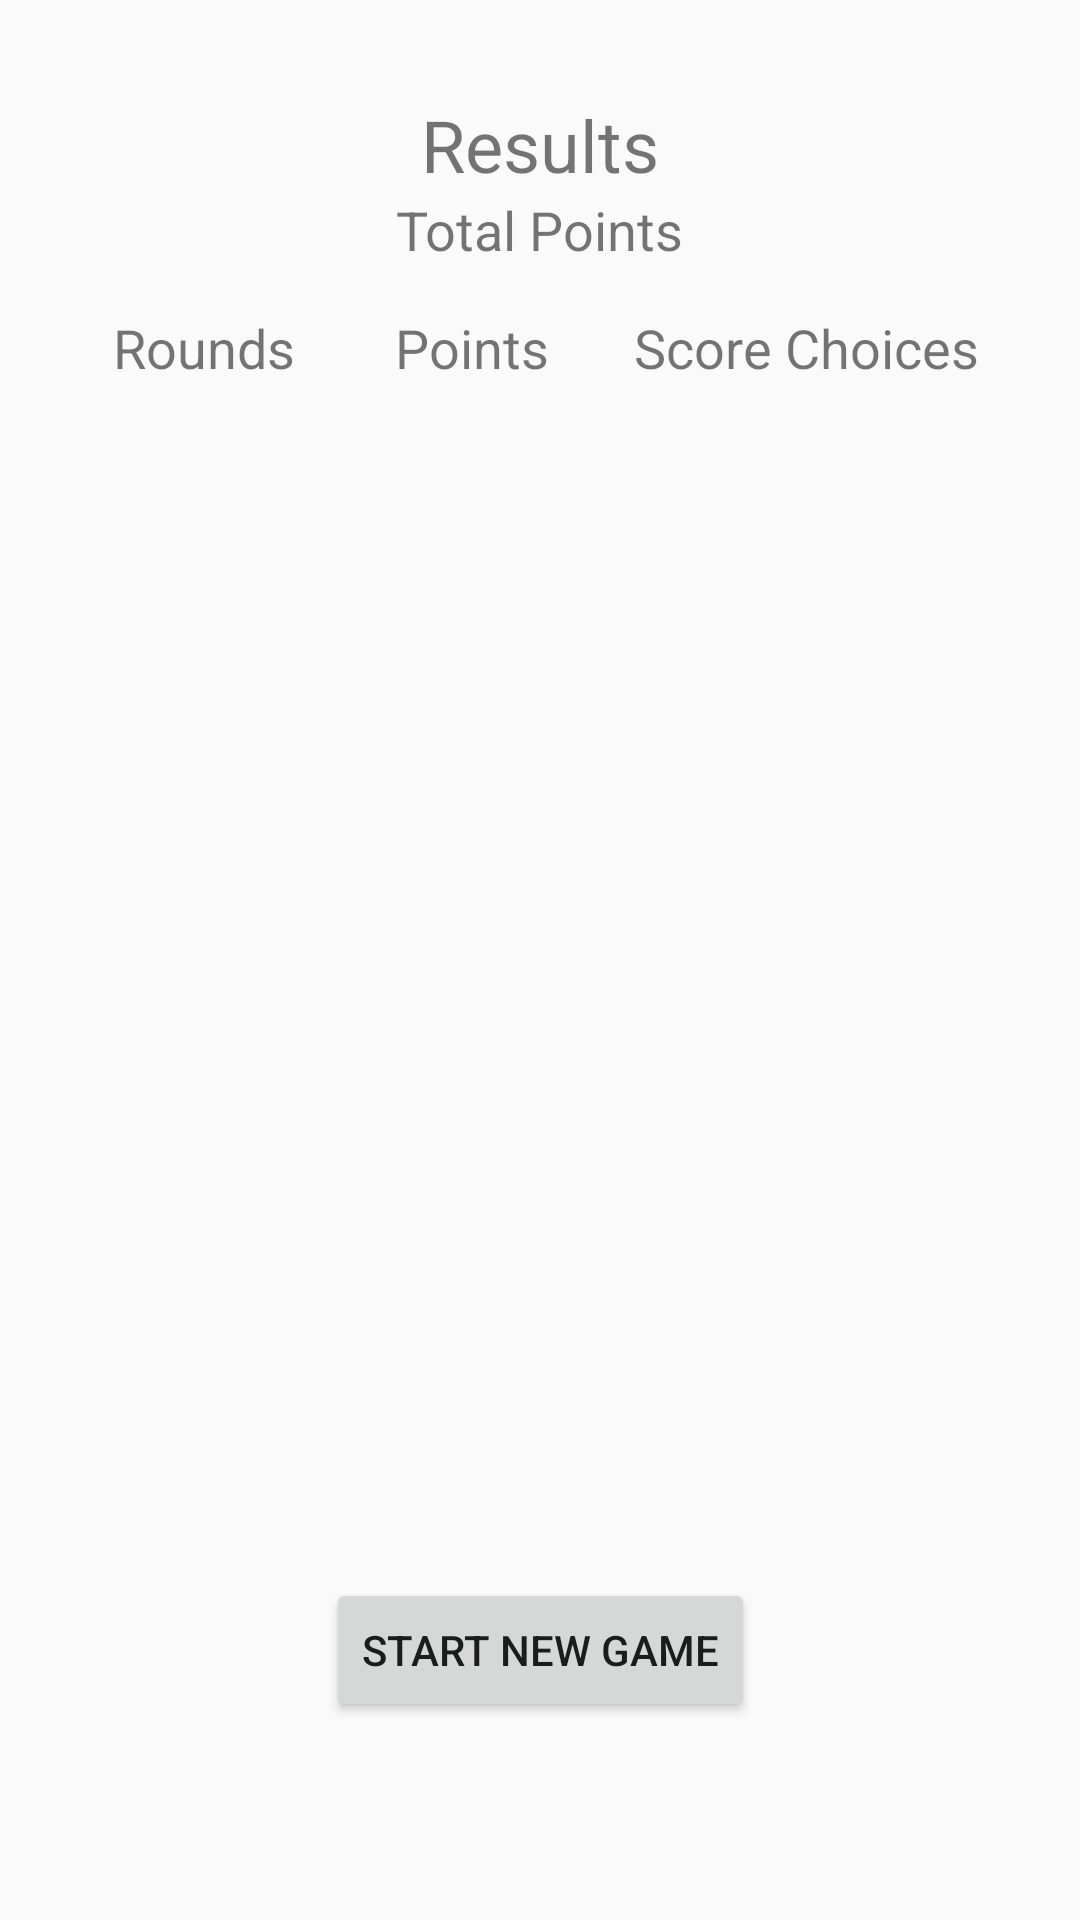

Produce the Android XML layout that renders to this screen, including the resource entries it uses.
<!-- AndroidManifest.xml: application theme AppTheme -->
<!-- res/layout/activity_score.xml -->
<?xml version="1.0" encoding="utf-8"?>
<androidx.constraintlayout.widget.ConstraintLayout xmlns:android="http://schemas.android.com/apk/res/android"
    xmlns:app="http://schemas.android.com/apk/res-auto"
    xmlns:tools="http://schemas.android.com/tools"
    android:layout_width="match_parent"
    android:layout_height="match_parent"
    android:orientation="vertical"
    tools:context=".ScoreActivity">

    <LinearLayout
        android:id="@+id/linearLayout2"
        android:layout_width="match_parent"
        android:layout_height="match_parent"
        android:layout_marginStart="16dp"
        android:layout_marginLeft="16dp"
        android:layout_marginTop="32dp"
        android:layout_marginEnd="16dp"
        android:layout_marginRight="16dp"
        android:layout_marginBottom="16dp"
        android:gravity="center_horizontal"
        android:orientation="vertical"
        app:layout_constraintBottom_toBottomOf="parent"
        app:layout_constraintEnd_toEndOf="parent"
        app:layout_constraintStart_toStartOf="parent"
        app:layout_constraintTop_toTopOf="parent">

        <TextView
            android:id="@+id/header"
            android:layout_width="wrap_content"
            android:layout_height="wrap_content"
            android:text="Results"
            android:textSize="24sp" />

        <TextView
            android:id="@+id/total_points_textview"
            android:layout_width="wrap_content"
            android:layout_height="wrap_content"
            android:layout_marginBottom="15dp"
            android:text="Total Points"
            android:textSize="18sp" />

        <LinearLayout
            android:layout_width="match_parent"
            android:layout_height="wrap_content"
            android:layout_weight="0"
            android:gravity="center_horizontal"
            android:orientation="horizontal">

            <TextView
                android:id="@+id/rounds_textview"
                android:layout_width="wrap_content"
                android:layout_height="wrap_content"
                android:layout_weight="1"
                android:gravity="center"
                android:text="Rounds"
                android:textSize="18sp" />

            <TextView
                android:id="@+id/round_points_textview"
                android:layout_width="wrap_content"
                android:layout_height="wrap_content"
                android:layout_weight="0.5"
                android:gravity="center"
                android:text="Points"
                android:textSize="18sp" />

            <TextView
                android:id="@+id/round_score_choices_textview"
                android:layout_width="wrap_content"
                android:layout_height="wrap_content"
                android:layout_weight=".8"
                android:gravity="center"
                android:text="Score Choices"
                android:textSize="18sp" />

        </LinearLayout>

    </LinearLayout>

    <Button
        android:id="@+id/start_new_game_button"
        android:layout_width="wrap_content"
        android:layout_height="wrap_content"
        android:layout_marginBottom="50dp"
        android:text="@string/start_new_game"
        app:layout_constraintBottom_toBottomOf="@+id/linearLayout2"
        app:layout_constraintEnd_toEndOf="parent"
        app:layout_constraintStart_toStartOf="parent" />

</androidx.constraintlayout.widget.ConstraintLayout>
<!-- resources referenced by this layout -->
<resources>
  <string name="start_new_game">Start New Game</string>
  <style name="AppTheme" parent="Theme.AppCompat.Light.DarkActionBar">
          
          <item name="colorPrimary">@color/colorPrimary</item>
          <item name="colorPrimaryDark">@color/colorPrimaryDark</item>
          <item name="colorAccent">@color/colorAccent</item>
      </style>
  <color name="colorPrimary">#86D</color>
  <color name="colorPrimaryDark">#65A</color>
  <color name="colorAccent">#D81B60</color>
</resources>
